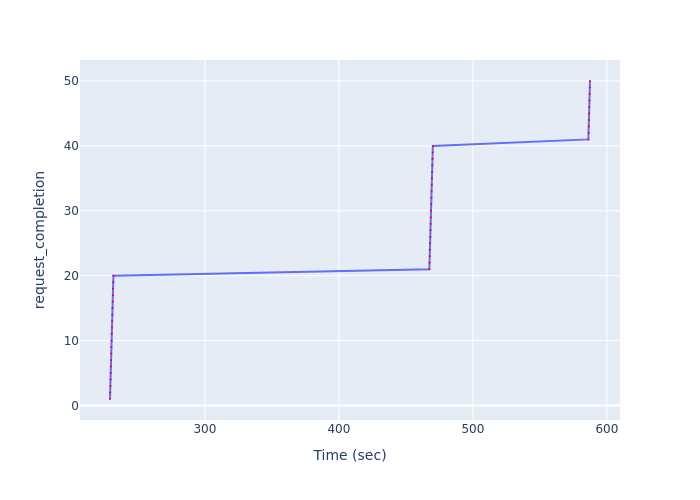

The data file committed next to this chart (first rows):
Time (sec), request_completion
229.2, 1
229.3, 2
229.5, 3
229.6, 4
229.8, 5
229.9, 6
230, 7
230.2, 8
230.3, 9
230.4, 10
230.6, 11
230.7, 12
230.8, 13
231, 14
231.1, 15
231.2, 16
231.4, 17
231.5, 18
231.6, 19
231.8, 20
467.5, 21
467.7, 22
467.8, 23
467.9, 24
468.1, 25
468.2, 26
468.3, 27
468.5, 28
468.6, 29
468.8, 30
468.9, 31
469, 32
469.2, 33
469.3, 34
469.4, 35
469.6, 36
469.7, 37
469.8, 38
470, 39
470.1, 40
586.2, 41
586.3, 42
586.4, 43
586.6, 44
586.7, 45
586.8, 46
587, 47
587.1, 48
587.3, 49
587.4, 50
